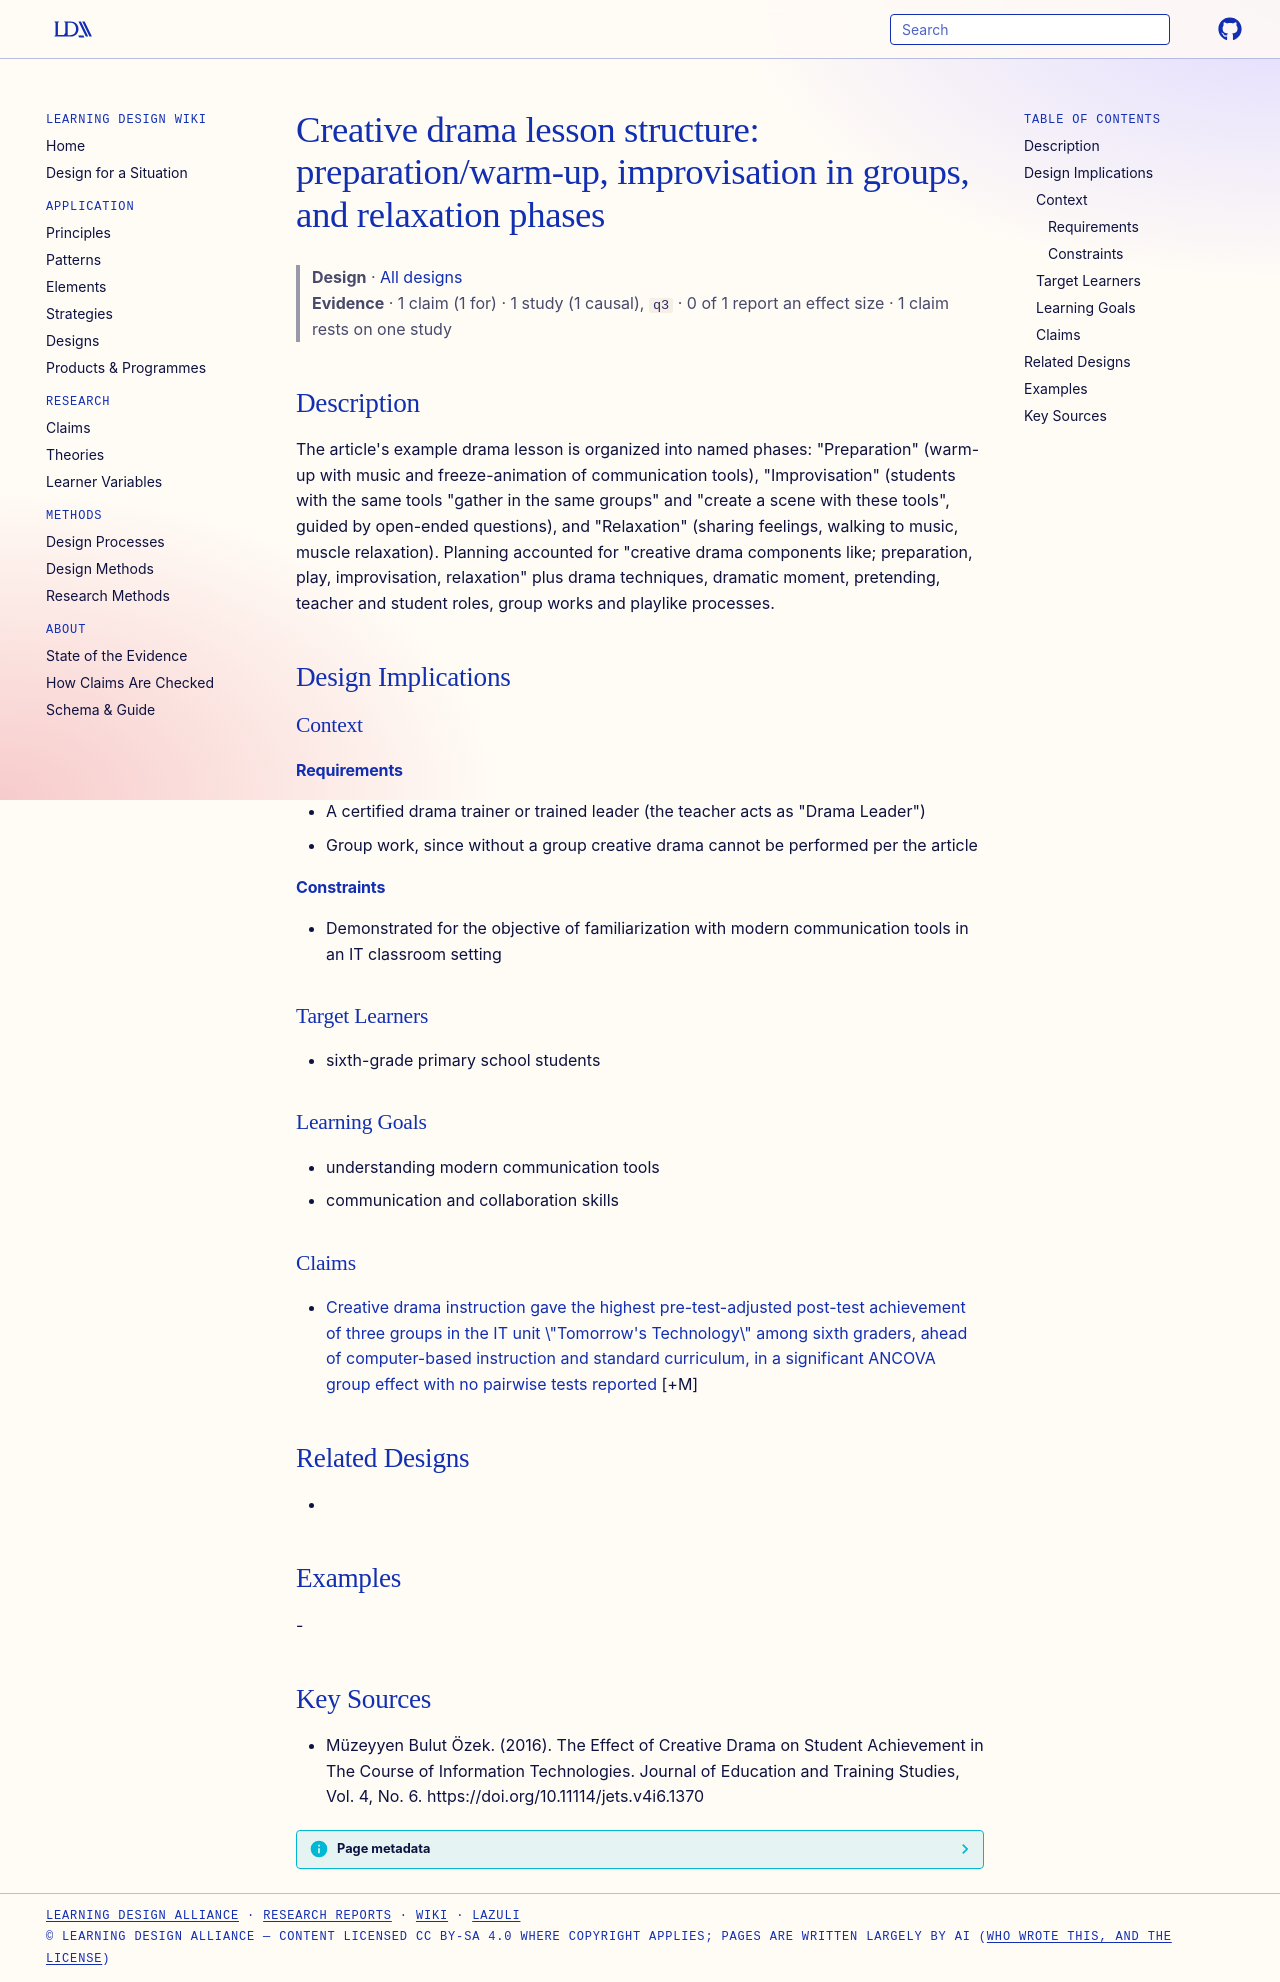

repository: Learning-Design-Alliance/learning-wiki · page: designs/creative-drama-lesson-phase-structure/index.html · generator: mkdocs

---
type: design
id: creative-drama-lesson-phase-structure
title: "Creative drama lesson structure: preparation/warm-up, improvisation in groups, and relaxation phases"
description: "The article's example drama lesson is organized into named phases: \"Preparation\" (warm-up with music and freeze-animation of communication tools), \"Improvisation\" (students with the same tools \"gather in the same grou..."
status: review
generated:
  by: "process:settle-candidates"
  at: 2026-11-02
sources:
  - id: müzeyyen-bulut-özek-2016
    resource: "https://doi.org/10.11114/jets.v4i6.1370"
    title: "Müzeyyen Bulut Özek. (2016). The Effect of Creative Drama on Student Achievement in The Course of Information Technologies. Journal of Education and Training Studies, Vol. 4, No. 6. https://doi.org/10.11114/jets.v4i6.1370"
    author: Müzeyyen Bulut Özek
---

# Creative drama lesson structure: preparation/warm-up, improvisation in groups, and relaxation phases

> **Design** · [All designs](index.md)
> **Evidence** · 1 claim (1 for) · 1 study (1 causal), `q3` · 0 of 1 report an effect size · 1 claim rests on one study

## Description
The article's example drama lesson is organized into named phases: "Preparation" (warm-up with music and freeze-animation of communication tools), "Improvisation" (students with the same tools "gather in the same groups" and "create a scene with these tools", guided by open-ended questions), and "Relaxation" (sharing feelings, walking to music, muscle relaxation). Planning accounted for "creative drama components like; preparation, play, improvisation, relaxation" plus drama techniques, dramatic moment, pretending, teacher and student roles, group works and playlike processes.

## Design Implications

### Context
#### Requirements
- A certified drama trainer or trained leader (the teacher acts as "Drama Leader")
- Group work, since without a group creative drama cannot be performed per the article
#### Constraints
- Demonstrated for the objective of familiarization with modern communication tools in an IT classroom setting

### Target Learners
- sixth-grade primary school students

### Learning Goals
- understanding modern communication tools
- communication and collaboration skills

### Claims
- [Creative drama instruction gave the highest pre-test-adjusted post-test achievement of three groups in the IT unit \"Tomorrow's Technology\" among sixth graders, ahead of computer-based instruction and standard curriculum, in a significant ANCOVA group effect with no pairwise tests reported](../claims/creative-drama-higher-it-achievement-than-computer-based.md) [+M]

## Related Designs
- 

## Examples
-

## Key Sources
- Müzeyyen Bulut Özek. (2016). The Effect of Creative Drama on Student Achievement in The Course of Information Technologies. Journal of Education and Training Studies, Vol. 4, No. 6. https://doi.org/10.11114/jets.v4i6.1370
